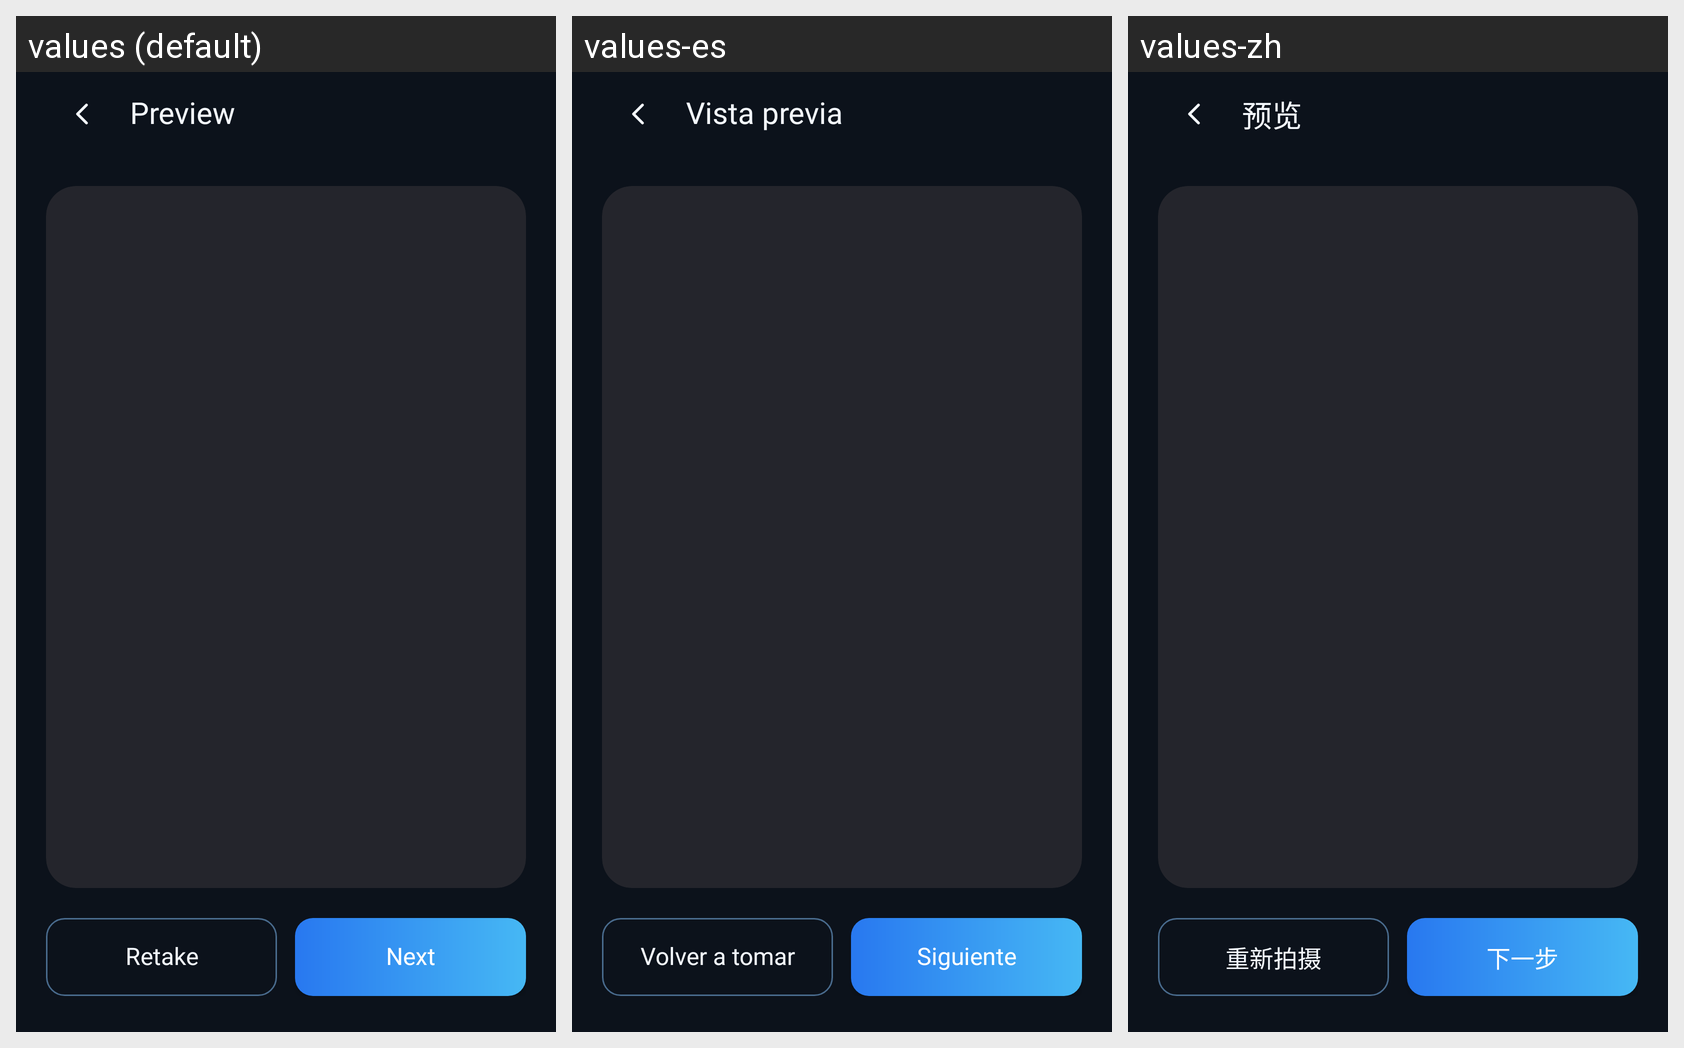

Here is an Android app screen in its default locale and in the app's own translations. Write out the translated-string differences for the strings that appear on this screen.
Android screen res/layout/activity_camera_preview.xml rendered under 3 locales, left to right: values (default), values-es, values-zh. Device: Nexus 5 (rendered at 1080×1920; each locale shown at half size, 540×960, under a caption strip naming it); theme Theme.Main.
Other locales in the repository, not shown: values-ar, values-de, values-fr, values-hi, values-ja, values-ko, values-pt, values-ru, values-vi.
Strings drawn on this screen, with the default value and each locale's value (text and hints the layout hard-codes, and strings that could not be matched under every locale, appear in the picture but are not listed):

preview_title
  values: Preview
  values-es: Vista previa
  values-zh: 预览

retake
  values: Retake
  values-es: Volver a tomar
  values-zh: 重新拍摄

next
  values: Next
  values-es: Siguiente
  values-zh: 下一步
